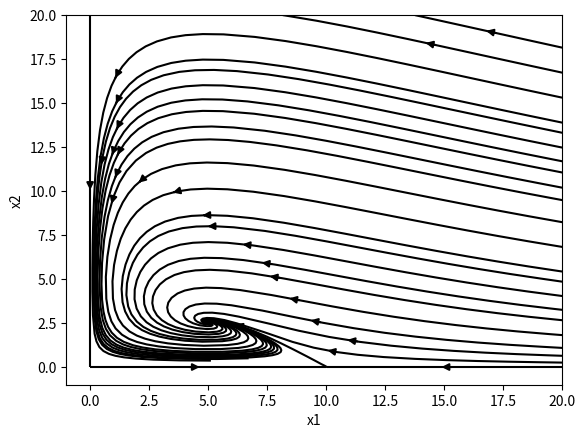
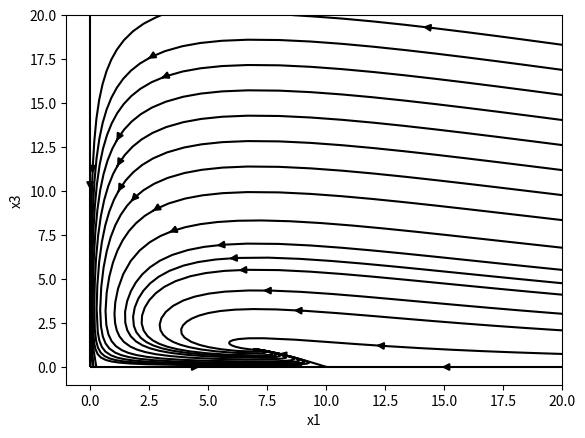
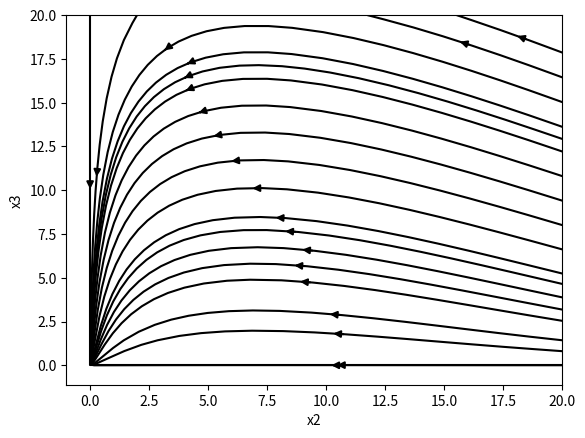

The matplotlib source for these figures, in order:
import numpy as np
import math
import matplotlib.pyplot as plt


def runge_kutta(function, y0: float, a: float, b: float, h: float):
    num = math.ceil((b - a) / h)
    x_a = np.linspace(a, b, num=num, endpoint=False)
    y_a = [y0] * (num)

    for i in range(num - 1):
        k0 = function(x_a[i], y_a[i])
        k1 = function(x_a[i] + h / 2, y_a[i] + h * k0 / 2)
        k2 = function(x_a[i] + h / 2, y_a[i] + h * k1 / 2)
        k3 = function(x_a[i] + h, y_a[i] + h * k2)
        y_a[i + 1] = y_a[i] + h / 6 * (k0 + 2 * k1 + 2 * k2 + k3)

    return x_a, np.array(y_a)


ksi1, ksi2, ksi3 = 10, 8, 6
a12, a13, a23 = 6, 2, 0.5
k12, k13, k23 = 4, 1, 0.5


def static_point(num: int, num2=None):
    match (num, num2):
        case (0, None):
            return [0, 0, 0]
        case (1, None) | (1, 2) | (2, 1):
            return [0, ksi3 / (k23 * a23), ksi2 / a23]
        case (2, None) | (0, 2) | (2, 0):
            return [ksi3 / (k13 * a13), 0, ksi1 / a13]
        case (3, None) | (0, 1) | (1, 0):
            return [-ksi2 / (k12 * a12), ksi1 / a12, 0]
        case (4, None):
            ld = k13 - k12 * k23
            if ld != 0:
                return np.array([
                    (ksi3 * a12 - ksi1 * a23 * k23 + ksi2 * k23 * a13) / (a12 * a13 * ld),
                    (ksi1 * a13 * k13 - ksi2 * a13 * k13 - ksi3 * a12 * k12) / (a12 * a23 * ld),
                    (ksi3 * a12 * k12 + ksi2 * a13 * k13 - ksi1 * k23 * k12 * k23) / (a13 * a23 * ld),
                ])
            else:
                x3 = 1
                return np.array([
                    (a23 * x3 - ksi2) / (a12 * k12),
                    (-a13 * x3 + ksi1) / a12,
                    x3,
                ])


def right1(t, x):
    return np.array([
        (ksi1 - a12 * x[1] - a13 * x[2]) * x[0],
        (ksi2 + k12 * a12 * x[0] - a23 * x[2]) * x[1],
        (-ksi3 + k13 * a13 * x[0] + k23 * a23 * x[1]) * x[2]
    ])


def right(t, x):
    return np.array([
        ((-1 * x[0] + 10) * x[0] - 2 * x[1] * x[0] - 3 * x[2] * x[0]),
        ((1 * x[0] - 5) * x[1] - 1 * x[2] * x[1]),
        ((1 * x[0] - 3) * x[2] + (1 * x[1] - 4) * x[2])
    ])


def plot3(tl, xl):
    plt.figure(0)
    plt.plot(tl, xl[0])
    plt.plot(tl, xl[1])
    plt.plot(tl, xl[2])

    plt.legend(["x1", "x2", "x3"])


def plotp(tl, xl, n1, n2):
    plt.figure(f"{n1}{n2}")
    plt.plot(xl[n1], xl[n2], 'o-', markevery=[0])
    plt.xlabel(f"x{n1 + 1}")
    plt.ylabel(f"x{n2 + 1}")
    st_point = static_point(n1, n2)
    plt.plot(st_point[n1], st_point[n2], 'o')


def plotp3(tl, xl):
    ax = plt.figure("123").add_subplot(projection='3d')

    ax.set_xlabel('x1')
    ax.set_ylabel('x2')
    ax.set_zlabel('x3')

    ax.plot(*static_point(0), 'o')
    ax.plot(*static_point(1), 'o')
    ax.plot(*static_point(2), 'o')
    ax.plot(*static_point(3), 'o')
    # ax.plot(*static_point(4), 'o')

    ax.legend(["x(0)", "x(1)", "x(2)", "x(3)", "x(4)"])

    ax.plot(xl[0], xl[1], xl[2], 'o-', markevery=[0])


def plotvec(n1, n2, lin1, lin2):
    plt.figure(f"vec{n1}{n2}")
    plt.xlabel(f"x{n1 + 1}")
    plt.ylabel(f"x{n2 + 1}")
    # plt.plot(*static_point(n1, n2), 'o')

    grid = np.meshgrid(lin1, lin2)
    if 0 not in (n1, n2):
        vec_grid = right(0, [0, grid[0], grid[1]])
    elif 1 not in (n1, n2):
        vec_grid = right(0, [grid[0], 0, grid[1]])
    elif 2 not in (n1, n2):
        vec_grid = right(0, [grid[0], grid[1], 0])

    # print([len(v) for v in grid])
    # print([len(v) for v in vec_grid])

    # st_point = static_point(n1, n2)
    # plt.plot(st_point[n1], st_point[n2], 'o')

    plt.streamplot(grid[0], grid[1], vec_grid[n1], vec_grid[n2], color='black', broken_streamlines=False, density=0.5)
    
    plt.streamplot(grid[0], grid[1], vec_grid[n1], vec_grid[n2], color='black', broken_streamlines=False, start_points=[[10,0.01]])



def plotvec3(linx, liny, linz):
    ax = plt.figure("vector field").add_subplot(projection='3d')
    ax.set_xlabel('x1')
    ax.set_ylabel('x2')
    ax.set_zlabel('x3')

    grid = np.meshgrid(linx, liny, linz)
    vec_grid = right(0, grid)

    ax.quiver(*grid, *vec_grid, length=0.01, color='black')

    # ax.plot(*static_point(0), 'o')
    # ax.plot(*static_point(1), 'o')
    ax.plot(*static_point(2), 'o')
    # ax.plot(*static_point(3), 'o')

    # ax.set_xlim(-0.1, 12)
    # ax.set_ylim(-0.1, 20)
    # ax.set_zlim(-3, 3)


a, b = 0, 10
n = 10000
h = (b - a) / n

x0 = np.array([10, 10, 1])
# x0 = static_point()
# tl, xl = runge_kutta(right, x0, a, b, h)
# xl = xl.T

# print(x0)

# plot3(tl, xl)

# plotp(tl, xl, 0, 1)
# plotp(tl, xl, 0, 2)
# plotp(tl, xl, 1, 2)

# plotp3(tl, xl)

l1 = np.linspace(0, 20, 100)

plotvec(0, 1, l1, l1)
plotvec(0, 2, l1, l1)
plotvec(1, 2, l1, l1)
# plotvec3(np.linspace(0.01, 40, 21), np.linspace(0.01, 40, 21), 5)

# print(x0:=static_point(4))
# a2 = k12 * a12**2 * x0[0] * x0[1] + k13 * a13**2 * x0[0]*x0[2] + k23 * a23 ** 2 * x0[1] * x0[2]
# print(f"{a2=}")
# a3 = x0[0] * x0[1] * x0[2] * a12 * a13* a23 * (k13- k12 * k23)
# print(f"{a3=}")


plt.show()
